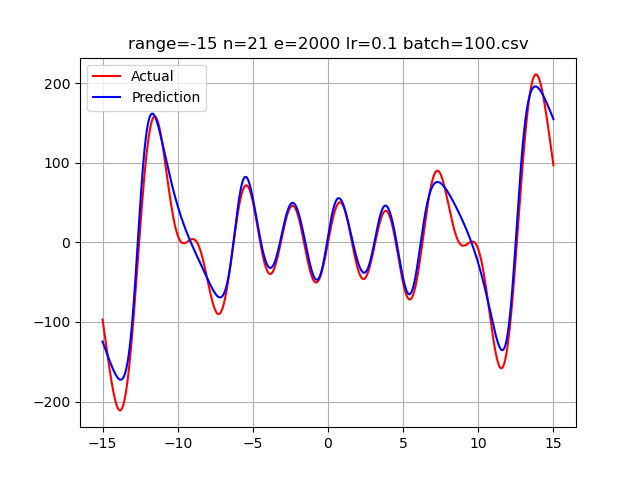

Values plotted in this chart, from the file beside it:
-15.0, -96.913182830708205315, -124.55452356780069
-14.99, -98.27, -125.1
-14.98, -99.64, -125.6
-14.97, -101, -126.1
-14.96, -102.4, -126.7
-14.95, -103.7, -127.2
-14.94, -105.1, -127.7
-14.93, -106.5, -128.2
-14.92, -107.8, -128.8
-14.91, -109.2, -129.3
-14.9, -110.5, -129.8
-14.89, -111.9, -130.3
-14.88, -113.3, -130.9
-14.87, -114.6, -131.4
-14.86, -116, -131.9
-14.85, -117.4, -132.4
-14.84, -118.7, -133
-14.83, -120.1, -133.5
-14.82, -121.4, -134
-14.81, -122.8, -134.5
-14.8, -124.2, -135
-14.79, -125.5, -135.6
-14.78, -126.9, -136.1
-14.77, -128.2, -136.6
-14.76, -129.6, -137.1
-14.75, -130.9, -137.6
-14.74, -132.3, -138.2
-14.73, -133.6, -138.7
-14.72, -135, -139.2
-14.71, -136.3, -139.7
-14.7, -137.6, -140.2
-14.69, -139, -140.7
-14.68, -140.3, -141.3
-14.67, -141.6, -141.8
-14.66, -143, -142.3
-14.65, -144.3, -142.8
-14.64, -145.6, -143.3
-14.63, -146.9, -143.8
-14.62, -148.2, -144.3
-14.61, -149.5, -144.8
-14.6, -150.8, -145.3
-14.59, -152.1, -145.8
-14.58, -153.4, -146.3
-14.57, -154.7, -146.8
-14.56, -155.9, -147.3
-14.55, -157.2, -147.8
-14.54, -158.4, -148.3
-14.53, -159.7, -148.8
-14.52, -160.9, -149.3
-14.51, -162.2, -149.8
-14.5, -163.4, -150.3
-14.49, -164.6, -150.8
-14.48, -165.8, -151.2
-14.47, -167, -151.7
-14.46, -168.2, -152.2
-14.45, -169.4, -152.7
-14.44, -170.6, -153.1
-14.43, -171.7, -153.6
-14.42, -172.9, -154.1
-14.41, -174, -154.6
-14.4, -175.2, -155
... 2,939 more rows
